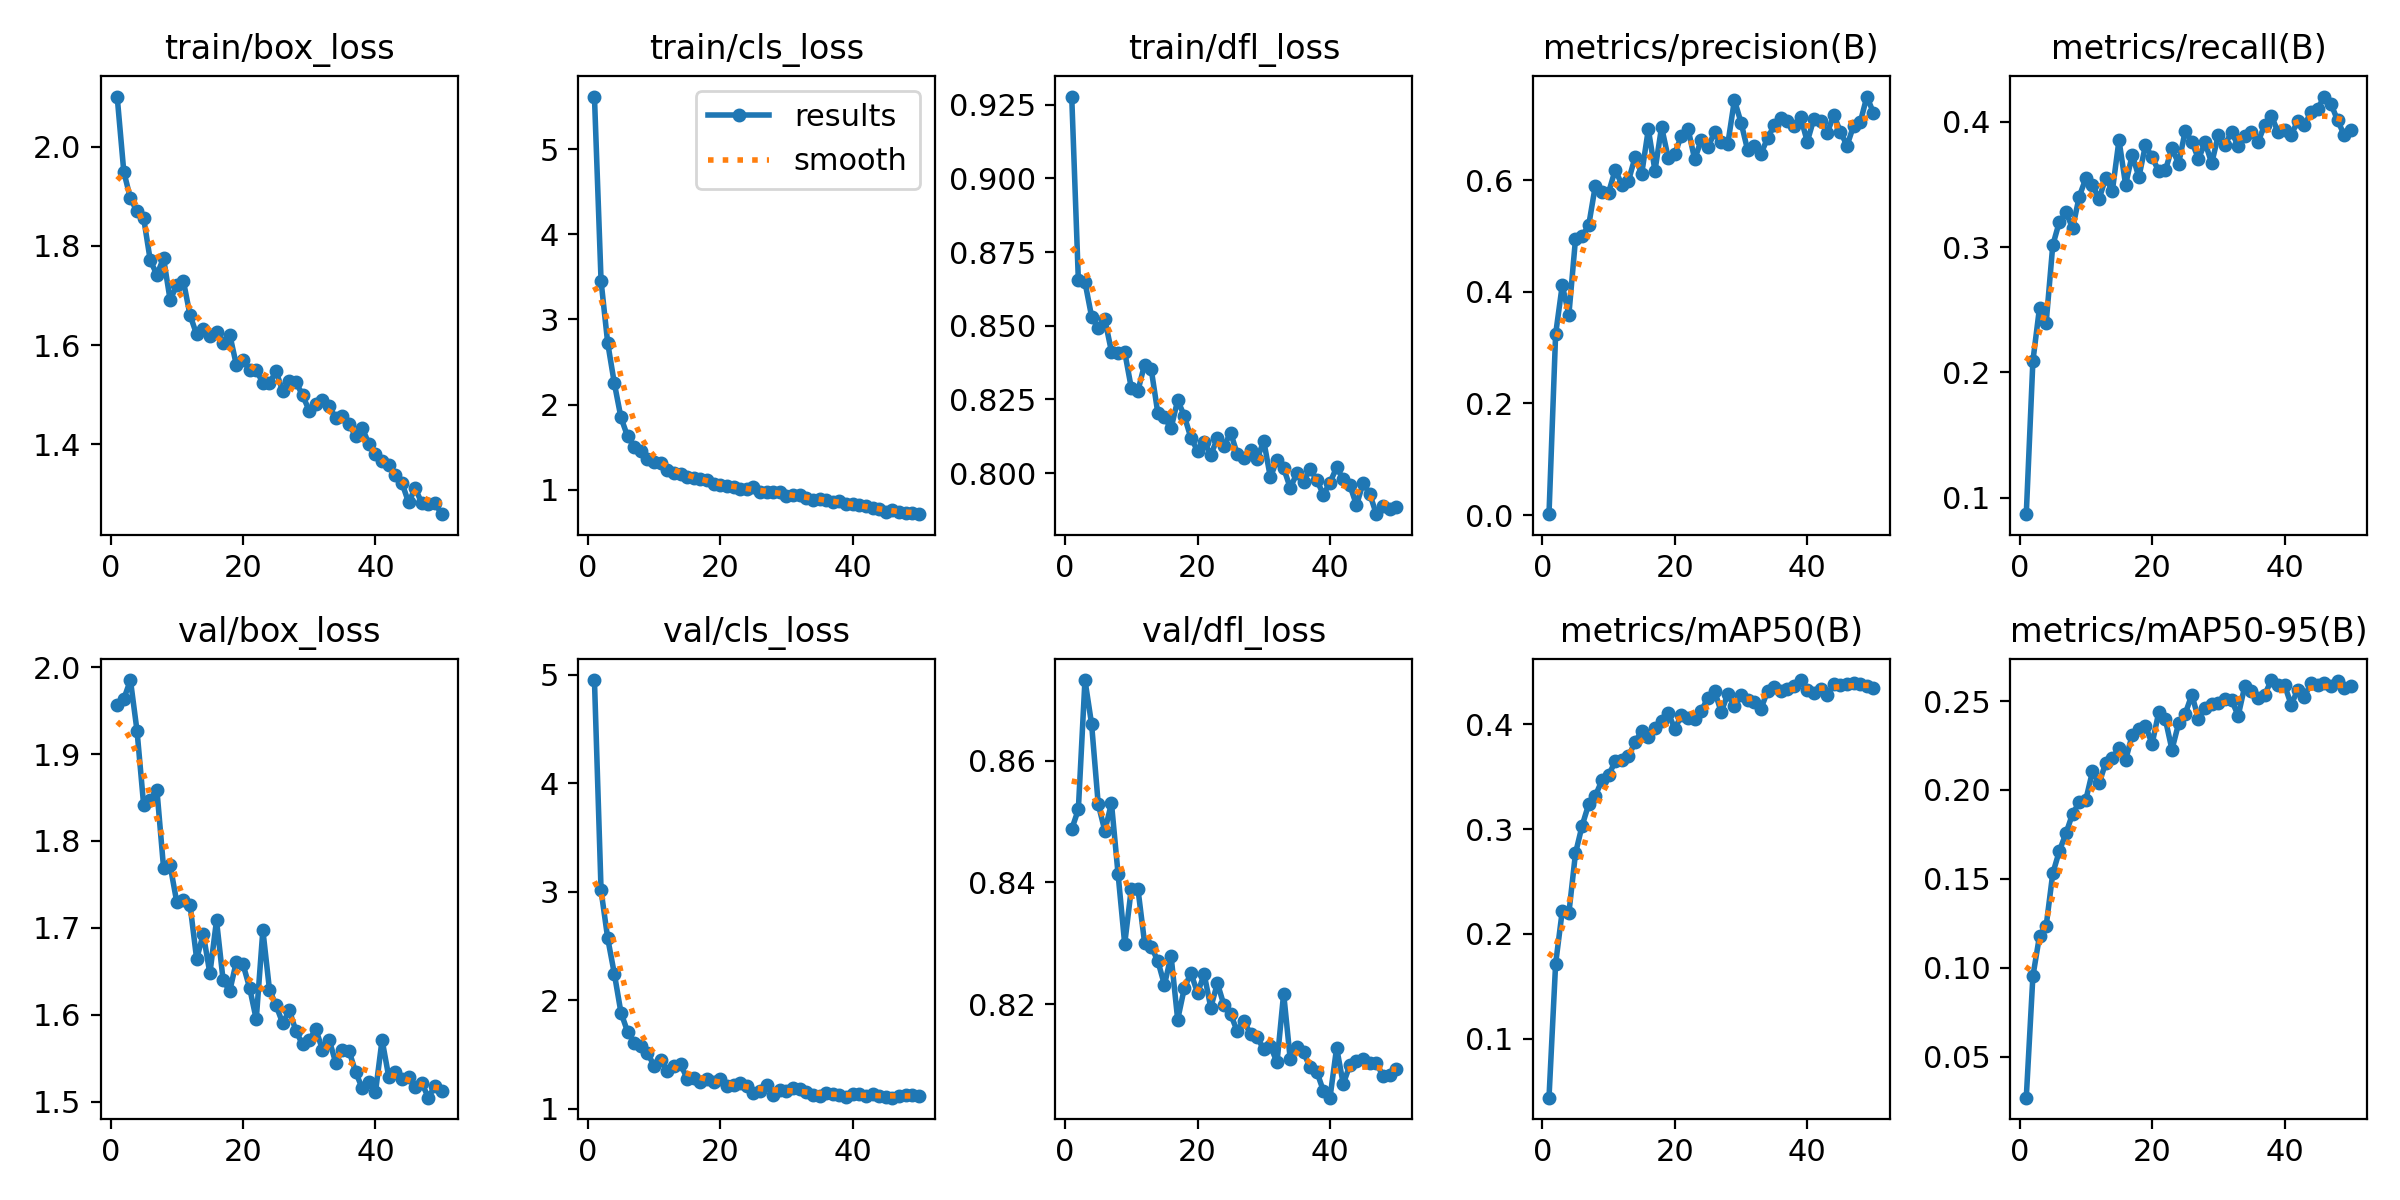

Values plotted in this chart, from the file beside it:
epoch, time, train/box_loss, train/cls_loss, train/dfl_loss, metrics/precision(B), metrics/recall(B), metrics/mAP50(B), metrics/mAP50-95(B), val/box_loss, val/cls_loss, val/dfl_loss, lr/pg0, lr/pg1, lr/pg2
1, 160.6, 2.101, 5.616, 0.9278, 0.00159, 0.08686, 0.04386, 0.02701, 1.957, 4.951, 0.8487, 0.0002993, 0.0002993, 0.0002993
2, 279.3, 1.949, 3.45, 0.8656, 0.3238, 0.2092, 0.1715, 0.09528, 1.963, 3.012, 0.852, 0.0005904, 0.0005904, 0.0005904
3, 400.1, 1.896, 2.725, 0.8648, 0.4118, 0.2517, 0.2218, 0.118, 1.985, 2.573, 0.8733, 0.0008695, 0.0008695, 0.0008695
4, 518.6, 1.869, 2.253, 0.8531, 0.3589, 0.2394, 0.2197, 0.1234, 1.927, 2.247, 0.866, 0.000855, 0.000855, 0.000855
5, 638.3, 1.856, 1.85, 0.8492, 0.4942, 0.3015, 0.2769, 0.1531, 1.841, 1.888, 0.8529, 0.000837, 0.000837, 0.000837
6, 759.2, 1.771, 1.629, 0.8522, 0.4992, 0.3204, 0.3032, 0.1657, 1.847, 1.711, 0.8485, 0.000819, 0.000819, 0.000819
7, 880.6, 1.742, 1.505, 0.8412, 0.5195, 0.3278, 0.3238, 0.1757, 1.859, 1.609, 0.853, 0.000801, 0.000801, 0.000801
8, 999.9, 1.775, 1.46, 0.8407, 0.5902, 0.3153, 0.3317, 0.1867, 1.769, 1.576, 0.8414, 0.000783, 0.000783, 0.000783
9, 1119, 1.691, 1.367, 0.8411, 0.5791, 0.3405, 0.3466, 0.193, 1.772, 1.515, 0.8299, 0.000765, 0.000765, 0.000765
10, 1237, 1.721, 1.328, 0.8288, 0.5778, 0.355, 0.3514, 0.1946, 1.73, 1.398, 0.839, 0.000747, 0.000747, 0.000747
11, 1356, 1.729, 1.316, 0.8279, 0.6187, 0.3493, 0.3645, 0.2104, 1.732, 1.45, 0.8389, 0.000729, 0.000729, 0.000729
12, 1474, 1.661, 1.233, 0.8368, 0.5922, 0.3387, 0.3654, 0.2039, 1.727, 1.348, 0.8301, 0.000711, 0.000711, 0.000711
13, 1592, 1.622, 1.194, 0.8353, 0.5985, 0.3554, 0.3697, 0.2152, 1.664, 1.399, 0.8294, 0.000693, 0.000693, 0.000693
14, 1708, 1.633, 1.182, 0.8204, 0.6417, 0.3449, 0.3827, 0.2178, 1.693, 1.416, 0.8271, 0.000675, 0.000675, 0.000675
15, 1827, 1.618, 1.154, 0.8189, 0.6115, 0.3855, 0.394, 0.2235, 1.648, 1.277, 0.8232, 0.000657, 0.000657, 0.000657
16, 1947, 1.626, 1.144, 0.8152, 0.6912, 0.3499, 0.3879, 0.2168, 1.708, 1.281, 0.8279, 0.000639, 0.000639, 0.000639
17, 2066, 1.604, 1.132, 0.8247, 0.617, 0.374, 0.3968, 0.231, 1.64, 1.245, 0.8174, 0.000621, 0.000621, 0.000621
18, 2187, 1.621, 1.119, 0.8194, 0.6952, 0.3559, 0.4026, 0.2345, 1.627, 1.272, 0.8226, 0.000603, 0.000603, 0.000603
19, 2311, 1.56, 1.07, 0.8119, 0.6401, 0.3815, 0.4107, 0.2361, 1.661, 1.245, 0.8251, 0.000585, 0.000585, 0.000585
20, 2431, 1.57, 1.057, 0.8076, 0.6472, 0.3717, 0.3956, 0.2259, 1.658, 1.273, 0.8218, 0.000567, 0.000567, 0.000567
21, 2554, 1.551, 1.041, 0.8105, 0.68, 0.3609, 0.4086, 0.2436, 1.631, 1.213, 0.8249, 0.000549, 0.000549, 0.000549
22, 2675, 1.55, 1.031, 0.8062, 0.6918, 0.3614, 0.4057, 0.2397, 1.595, 1.224, 0.8194, 0.000531, 0.000531, 0.000531
23, 2797, 1.524, 1.012, 0.8118, 0.6374, 0.3792, 0.4049, 0.2227, 1.697, 1.24, 0.8234, 0.000513, 0.000513, 0.000513
24, 2919, 1.524, 1.009, 0.8092, 0.6726, 0.3666, 0.4127, 0.2374, 1.629, 1.215, 0.8198, 0.000495, 0.000495, 0.000495
25, 3039, 1.547, 1.036, 0.8137, 0.6589, 0.3928, 0.4253, 0.2428, 1.611, 1.144, 0.8183, 0.000477, 0.000477, 0.000477
26, 3160, 1.507, 0.9769, 0.8064, 0.6857, 0.3844, 0.4319, 0.2535, 1.59, 1.163, 0.8155, 0.000459, 0.000459, 0.000459
27, 3286, 1.528, 0.9781, 0.8049, 0.6685, 0.3705, 0.4116, 0.2401, 1.605, 1.218, 0.8173, 0.000441, 0.000441, 0.000441
28, 3412, 1.526, 0.9788, 0.8077, 0.6651, 0.3836, 0.4288, 0.2459, 1.581, 1.124, 0.815, 0.000423, 0.000423, 0.000423
29, 3535, 1.499, 0.9692, 0.8048, 0.7434, 0.3671, 0.4171, 0.2485, 1.566, 1.174, 0.8146, 0.0004051, 0.0004051, 0.0004051
30, 3658, 1.468, 0.9291, 0.8109, 0.7032, 0.3894, 0.4277, 0.2487, 1.571, 1.169, 0.8125, 0.0003871, 0.0003871, 0.0003871
31, 3782, 1.481, 0.9377, 0.7985, 0.6535, 0.3817, 0.4229, 0.2511, 1.583, 1.193, 0.8131, 0.0003691, 0.0003691, 0.0003691
32, 3908, 1.49, 0.941, 0.8046, 0.6606, 0.3921, 0.4212, 0.2505, 1.56, 1.187, 0.8104, 0.0003511, 0.0003511, 0.0003511
33, 4027, 1.477, 0.9056, 0.8017, 0.6472, 0.3807, 0.4148, 0.2417, 1.571, 1.16, 0.8217, 0.0003331, 0.0003331, 0.0003331
34, 4148, 1.453, 0.8857, 0.7949, 0.675, 0.3886, 0.4313, 0.2585, 1.545, 1.13, 0.8109, 0.0003151, 0.0003151, 0.0003151
35, 4269, 1.458, 0.8958, 0.7999, 0.6982, 0.3923, 0.436, 0.2558, 1.56, 1.116, 0.8129, 0.0002971, 0.0002971, 0.0002971
36, 4388, 1.442, 0.8862, 0.7971, 0.7117, 0.384, 0.4315, 0.2517, 1.559, 1.143, 0.812, 0.0002791, 0.0002791, 0.0002791
37, 4507, 1.417, 0.8531, 0.8013, 0.7063, 0.3977, 0.434, 0.2534, 1.534, 1.136, 0.8096, 0.0002611, 0.0002611, 0.0002611
38, 4626, 1.433, 0.8705, 0.7977, 0.6968, 0.4051, 0.4365, 0.2618, 1.515, 1.128, 0.8089, 0.0002431, 0.0002431, 0.0002431
39, 4746, 1.402, 0.8324, 0.7926, 0.7126, 0.3921, 0.4421, 0.2588, 1.522, 1.108, 0.8057, 0.0002251, 0.0002251, 0.0002251
40, 4867, 1.382, 0.8315, 0.7967, 0.669, 0.3934, 0.4322, 0.2589, 1.511, 1.139, 0.8046, 0.0002071, 0.0002071, 0.0002071
41, 4992, 1.366, 0.8227, 0.8019, 0.71, 0.3899, 0.4295, 0.248, 1.571, 1.136, 0.8128, 0.0001891, 0.0001891, 0.0001891
42, 5108, 1.358, 0.808, 0.7979, 0.7057, 0.4005, 0.4333, 0.2562, 1.529, 1.115, 0.8068, 0.0001711, 0.0001711, 0.0001711
43, 5224, 1.338, 0.7889, 0.7958, 0.684, 0.3974, 0.4274, 0.2525, 1.535, 1.136, 0.81, 0.0001531, 0.0001531, 0.0001531
44, 5340, 1.323, 0.7719, 0.7891, 0.7168, 0.4079, 0.4384, 0.2601, 1.526, 1.121, 0.8106, 0.0001351, 0.0001351, 0.0001351
45, 5456, 1.283, 0.7378, 0.7966, 0.6868, 0.4106, 0.4371, 0.2588, 1.528, 1.114, 0.811, 0.0001171, 0.0001171, 0.0001171
46, 5570, 1.312, 0.7596, 0.7929, 0.6618, 0.4203, 0.4381, 0.26, 1.517, 1.103, 0.8104, 9.9081e-05, 9.9081e-05, 9.9081e-05
47, 5684, 1.282, 0.739, 0.786, 0.6977, 0.4146, 0.4398, 0.2586, 1.521, 1.117, 0.8102, 8.10828e-05, 8.10828e-05, 8.10828e-05
48, 5798, 1.28, 0.7306, 0.7889, 0.7036, 0.4014, 0.4387, 0.2615, 1.504, 1.128, 0.8082, 6.30846e-05, 6.30846e-05, 6.30846e-05
49, 5911, 1.282, 0.7225, 0.7879, 0.7498, 0.3897, 0.4366, 0.2572, 1.518, 1.124, 0.8084, 4.50864e-05, 4.50864e-05, 4.50864e-05
50, 6027, 1.26, 0.7143, 0.7884, 0.7203, 0.3937, 0.4348, 0.2584, 1.513, 1.117, 0.8094, 2.70882e-05, 2.70882e-05, 2.70882e-05
